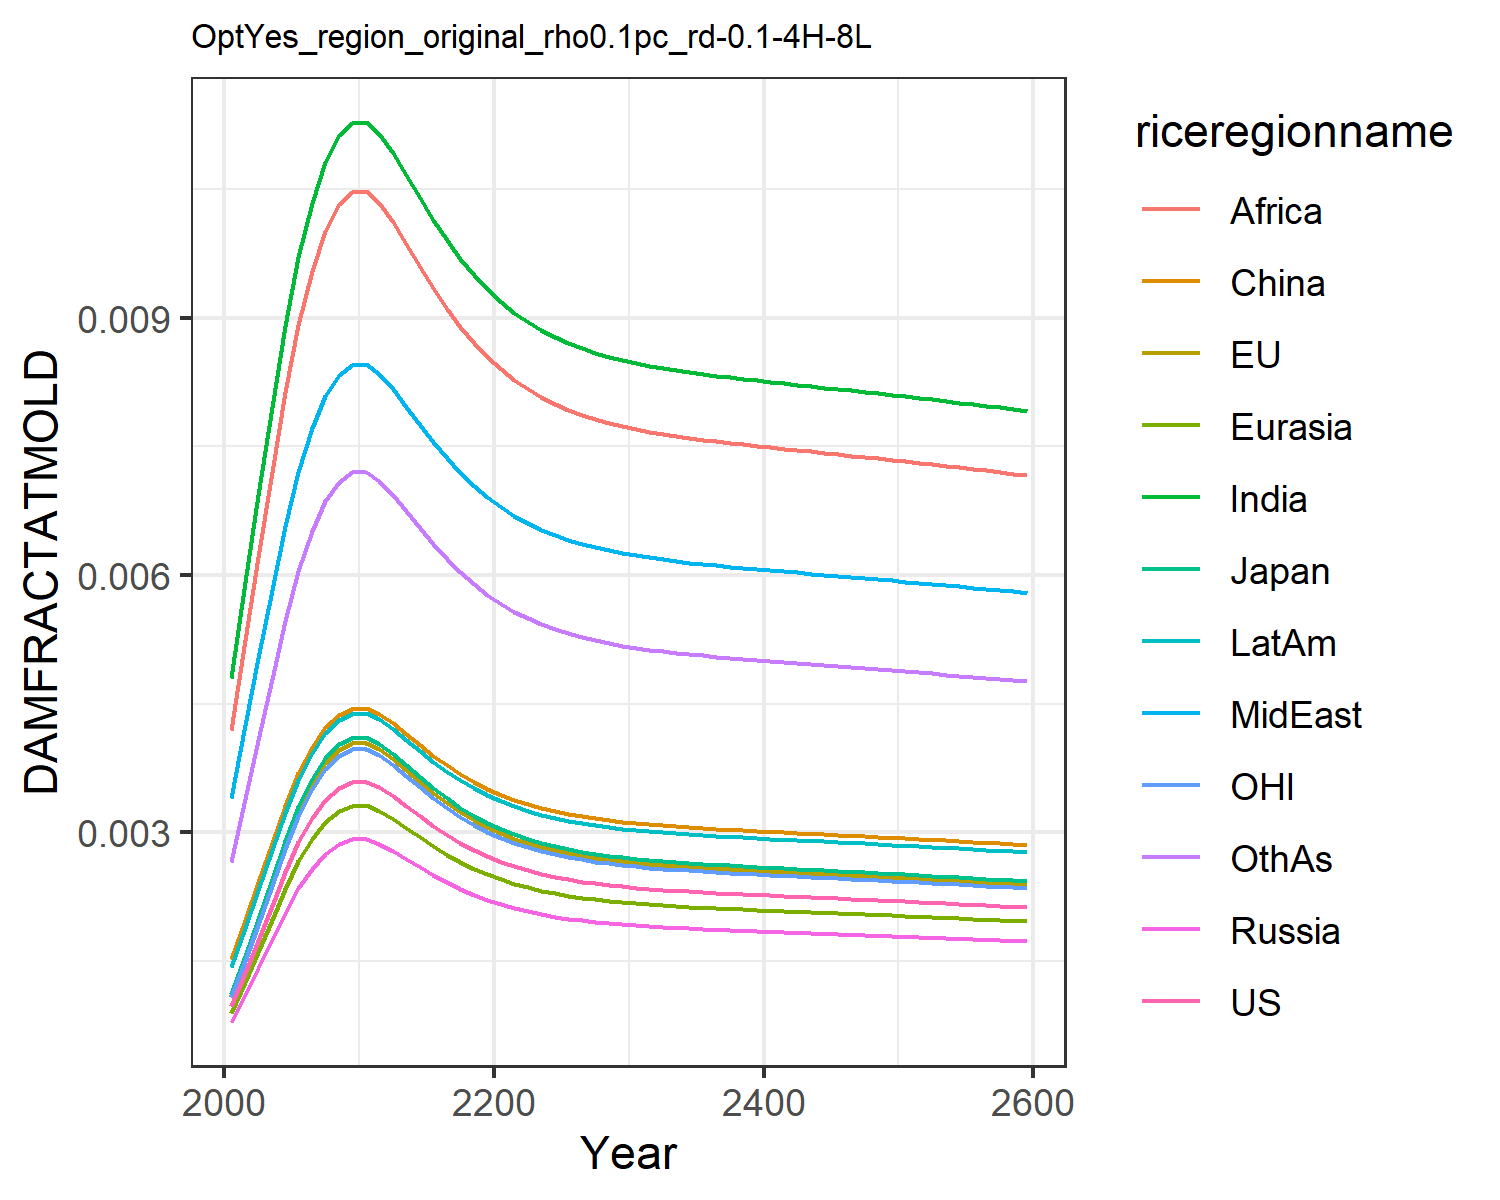

The table this chart was drawn from, first rows:
0.0009741914751707755, 0.0010960982548936173, 0.0011141127717951577, 0.0007926376142238073, 0.0008988246313217726, 0.0015184808065927108, 0.004803093316816623, 0.0033998963496381673, 0.004196310982627154, 0.0014323266191105083, 0.0010773810546510498, 0.0026515942275779415
0.001358, 0.001528, 0.001553, 0.001105, 0.001253, 0.001978, 0.005919, 0.004247, 0.005246, 0.001889, 0.001502, 0.003386
0.001737, 0.001955, 0.001987, 0.001414, 0.001603, 0.002416, 0.006935, 0.00503, 0.006216, 0.002328, 0.001921, 0.004076
0.002144, 0.002412, 0.002452, 0.001744, 0.001978, 0.002875, 0.00796, 0.005827, 0.007205, 0.00279, 0.002371, 0.004791
0.002539, 0.002857, 0.002904, 0.002066, 0.002343, 0.003312, 0.008908, 0.006573, 0.00813, 0.003232, 0.002808, 0.005466
0.002885, 0.003246, 0.003299, 0.002347, 0.002662, 0.003689, 0.009708, 0.007206, 0.008916, 0.003615, 0.00319, 0.006045
0.003166, 0.003562, 0.003621, 0.002576, 0.002921, 0.003992, 0.01034, 0.00771, 0.009542, 0.003923, 0.003501, 0.006509
0.003381, 0.003804, 0.003867, 0.002751, 0.00312, 0.004223, 0.01082, 0.008091, 0.01001, 0.004159, 0.003739, 0.006861
0.003523, 0.003963, 0.004029, 0.002866, 0.00325, 0.004374, 0.01113, 0.008338, 0.01032, 0.004313, 0.003896, 0.007091
0.003588, 0.004037, 0.004104, 0.002919, 0.003311, 0.004444, 0.01127, 0.008452, 0.01046, 0.004384, 0.003968, 0.007197
0.003593, 0.004043, 0.004109, 0.002923, 0.003315, 0.004449, 0.01128, 0.008461, 0.01047, 0.004389, 0.003974, 0.007204
0.003528, 0.003969, 0.004035, 0.00287, 0.003255, 0.00438, 0.01114, 0.008347, 0.01033, 0.004318, 0.003902, 0.007099
0.003426, 0.003855, 0.003918, 0.002787, 0.003161, 0.004271, 0.01092, 0.008169, 0.01011, 0.004207, 0.003789, 0.006934
0.003309, 0.003723, 0.003784, 0.002692, 0.003053, 0.004146, 0.01066, 0.007963, 0.009856, 0.00408, 0.003659, 0.006743
0.00319, 0.003589, 0.003648, 0.002595, 0.002943, 0.004018, 0.01039, 0.007752, 0.009594, 0.003949, 0.003527, 0.006548
0.003075, 0.00346, 0.003517, 0.002502, 0.002838, 0.003895, 0.01014, 0.007549, 0.009342, 0.003824, 0.003401, 0.00636
0.00297, 0.003342, 0.003397, 0.002417, 0.002741, 0.003782, 0.009903, 0.007361, 0.009108, 0.003709, 0.003285, 0.006187
0.002876, 0.003236, 0.003289, 0.00234, 0.002654, 0.00368, 0.009689, 0.00719, 0.008897, 0.003605, 0.003181, 0.006031
0.002793, 0.003142, 0.003194, 0.002272, 0.002577, 0.003589, 0.009498, 0.007039, 0.008709, 0.003513, 0.003089, 0.005892
0.00272, 0.003061, 0.003111, 0.002213, 0.00251, 0.00351, 0.009331, 0.006906, 0.008544, 0.003433, 0.003008, 0.005771
0.002657, 0.00299, 0.003039, 0.002162, 0.002452, 0.003441, 0.009185, 0.006791, 0.008401, 0.003363, 0.002939, 0.005665
0.002603, 0.002929, 0.002977, 0.002118, 0.002402, 0.003382, 0.009058, 0.006691, 0.008276, 0.003303, 0.002879, 0.005574
0.002556, 0.002876, 0.002923, 0.00208, 0.002359, 0.003331, 0.008949, 0.006605, 0.008169, 0.003251, 0.002827, 0.005495
0.002516, 0.002831, 0.002878, 0.002047, 0.002322, 0.003287, 0.008854, 0.00653, 0.008077, 0.003206, 0.002783, 0.005427
0.002482, 0.002793, 0.002838, 0.002019, 0.00229, 0.003249, 0.008774, 0.006466, 0.007998, 0.003168, 0.002745, 0.005369
0.002453, 0.002759, 0.002805, 0.001995, 0.002263, 0.003217, 0.008704, 0.006412, 0.00793, 0.003135, 0.002712, 0.005319
0.002427, 0.002731, 0.002776, 0.001975, 0.002239, 0.003189, 0.008644, 0.006364, 0.007871, 0.003107, 0.002684, 0.005276
0.002405, 0.002706, 0.002751, 0.001957, 0.002219, 0.003165, 0.008592, 0.006323, 0.00782, 0.003083, 0.00266, 0.005239
0.002386, 0.002685, 0.002729, 0.001942, 0.002202, 0.003144, 0.008546, 0.006288, 0.007776, 0.003062, 0.002639, 0.005207
0.00237, 0.002666, 0.00271, 0.001928, 0.002187, 0.003125, 0.008507, 0.006257, 0.007738, 0.003043, 0.002621, 0.005179
0.002355, 0.00265, 0.002694, 0.001916, 0.002173, 0.003109, 0.008472, 0.006229, 0.007704, 0.003027, 0.002605, 0.005154
0.002342, 0.002636, 0.002679, 0.001906, 0.002161, 0.003095, 0.008441, 0.006205, 0.007674, 0.003012, 0.002591, 0.005132
0.002331, 0.002623, 0.002666, 0.001897, 0.002151, 0.003082, 0.008414, 0.006183, 0.007647, 0.003, 0.002578, 0.005112
0.002321, 0.002611, 0.002654, 0.001888, 0.002141, 0.003071, 0.008389, 0.006164, 0.007622, 0.002988, 0.002566, 0.005094
0.002311, 0.0026, 0.002643, 0.00188, 0.002132, 0.00306, 0.008366, 0.006146, 0.0076, 0.002977, 0.002556, 0.005078
0.002302, 0.00259, 0.002633, 0.001873, 0.002124, 0.003051, 0.008344, 0.006129, 0.007579, 0.002967, 0.002546, 0.005063
0.002294, 0.002581, 0.002623, 0.001866, 0.002116, 0.003041, 0.008325, 0.006113, 0.00756, 0.002958, 0.002537, 0.005049
0.002286, 0.002572, 0.002614, 0.00186, 0.002109, 0.003033, 0.008306, 0.006098, 0.007541, 0.002949, 0.002528, 0.005035
0.002279, 0.002564, 0.002606, 0.001854, 0.002102, 0.003024, 0.008288, 0.006084, 0.007524, 0.002941, 0.00252, 0.005023
0.002271, 0.002556, 0.002598, 0.001848, 0.002096, 0.003016, 0.00827, 0.00607, 0.007507, 0.002933, 0.002512, 0.00501
0.002264, 0.002548, 0.002589, 0.001842, 0.002089, 0.003009, 0.008253, 0.006057, 0.00749, 0.002925, 0.002504, 0.004998
0.002257, 0.00254, 0.002582, 0.001837, 0.002083, 0.003001, 0.008236, 0.006044, 0.007474, 0.002917, 0.002496, 0.004986
0.00225, 0.002532, 0.002574, 0.001831, 0.002076, 0.002993, 0.008219, 0.006031, 0.007457, 0.002909, 0.002489, 0.004974
0.002244, 0.002524, 0.002566, 0.001825, 0.00207, 0.002986, 0.008203, 0.006018, 0.007441, 0.002902, 0.002481, 0.004962
0.002237, 0.002517, 0.002558, 0.00182, 0.002064, 0.002978, 0.008186, 0.006005, 0.007425, 0.002894, 0.002474, 0.004951
0.00223, 0.002509, 0.00255, 0.001814, 0.002057, 0.00297, 0.00817, 0.005992, 0.007409, 0.002886, 0.002466, 0.004939
0.002223, 0.002501, 0.002542, 0.001809, 0.002051, 0.002963, 0.008153, 0.005979, 0.007393, 0.002879, 0.002458, 0.004927
0.002216, 0.002493, 0.002534, 0.001803, 0.002045, 0.002955, 0.008136, 0.005965, 0.007376, 0.002871, 0.002451, 0.004915
0.002209, 0.002485, 0.002526, 0.001797, 0.002038, 0.002947, 0.008119, 0.005952, 0.00736, 0.002863, 0.002443, 0.004903
0.002202, 0.002477, 0.002518, 0.001792, 0.002032, 0.002939, 0.008102, 0.005938, 0.007343, 0.002855, 0.002435, 0.004891
0.002195, 0.002469, 0.00251, 0.001786, 0.002025, 0.002931, 0.008084, 0.005925, 0.007326, 0.002847, 0.002427, 0.004878
0.002188, 0.002461, 0.002502, 0.00178, 0.002018, 0.002923, 0.008066, 0.005911, 0.007309, 0.002839, 0.002419, 0.004866
0.00218, 0.002453, 0.002493, 0.001774, 0.002012, 0.002915, 0.008048, 0.005897, 0.007291, 0.00283, 0.002411, 0.004853
0.002173, 0.002445, 0.002485, 0.001768, 0.002005, 0.002907, 0.00803, 0.005883, 0.007274, 0.002822, 0.002403, 0.00484
0.002165, 0.002436, 0.002476, 0.001762, 0.001998, 0.002898, 0.008012, 0.005868, 0.007256, 0.002814, 0.002395, 0.004827
0.002158, 0.002428, 0.002468, 0.001756, 0.001991, 0.00289, 0.007993, 0.005854, 0.007238, 0.002805, 0.002386, 0.004814
0.00215, 0.002419, 0.002459, 0.001749, 0.001984, 0.002881, 0.007975, 0.005839, 0.00722, 0.002796, 0.002378, 0.004801
0.002142, 0.00241, 0.00245, 0.001743, 0.001977, 0.002873, 0.007956, 0.005824, 0.007201, 0.002788, 0.002369, 0.004788
0.002134, 0.002402, 0.002441, 0.001737, 0.001969, 0.002864, 0.007936, 0.005809, 0.007182, 0.002779, 0.002361, 0.004774
0.002127, 0.002393, 0.002432, 0.00173, 0.001962, 0.002855, 0.007917, 0.005794, 0.007164, 0.00277, 0.002352, 0.00476
